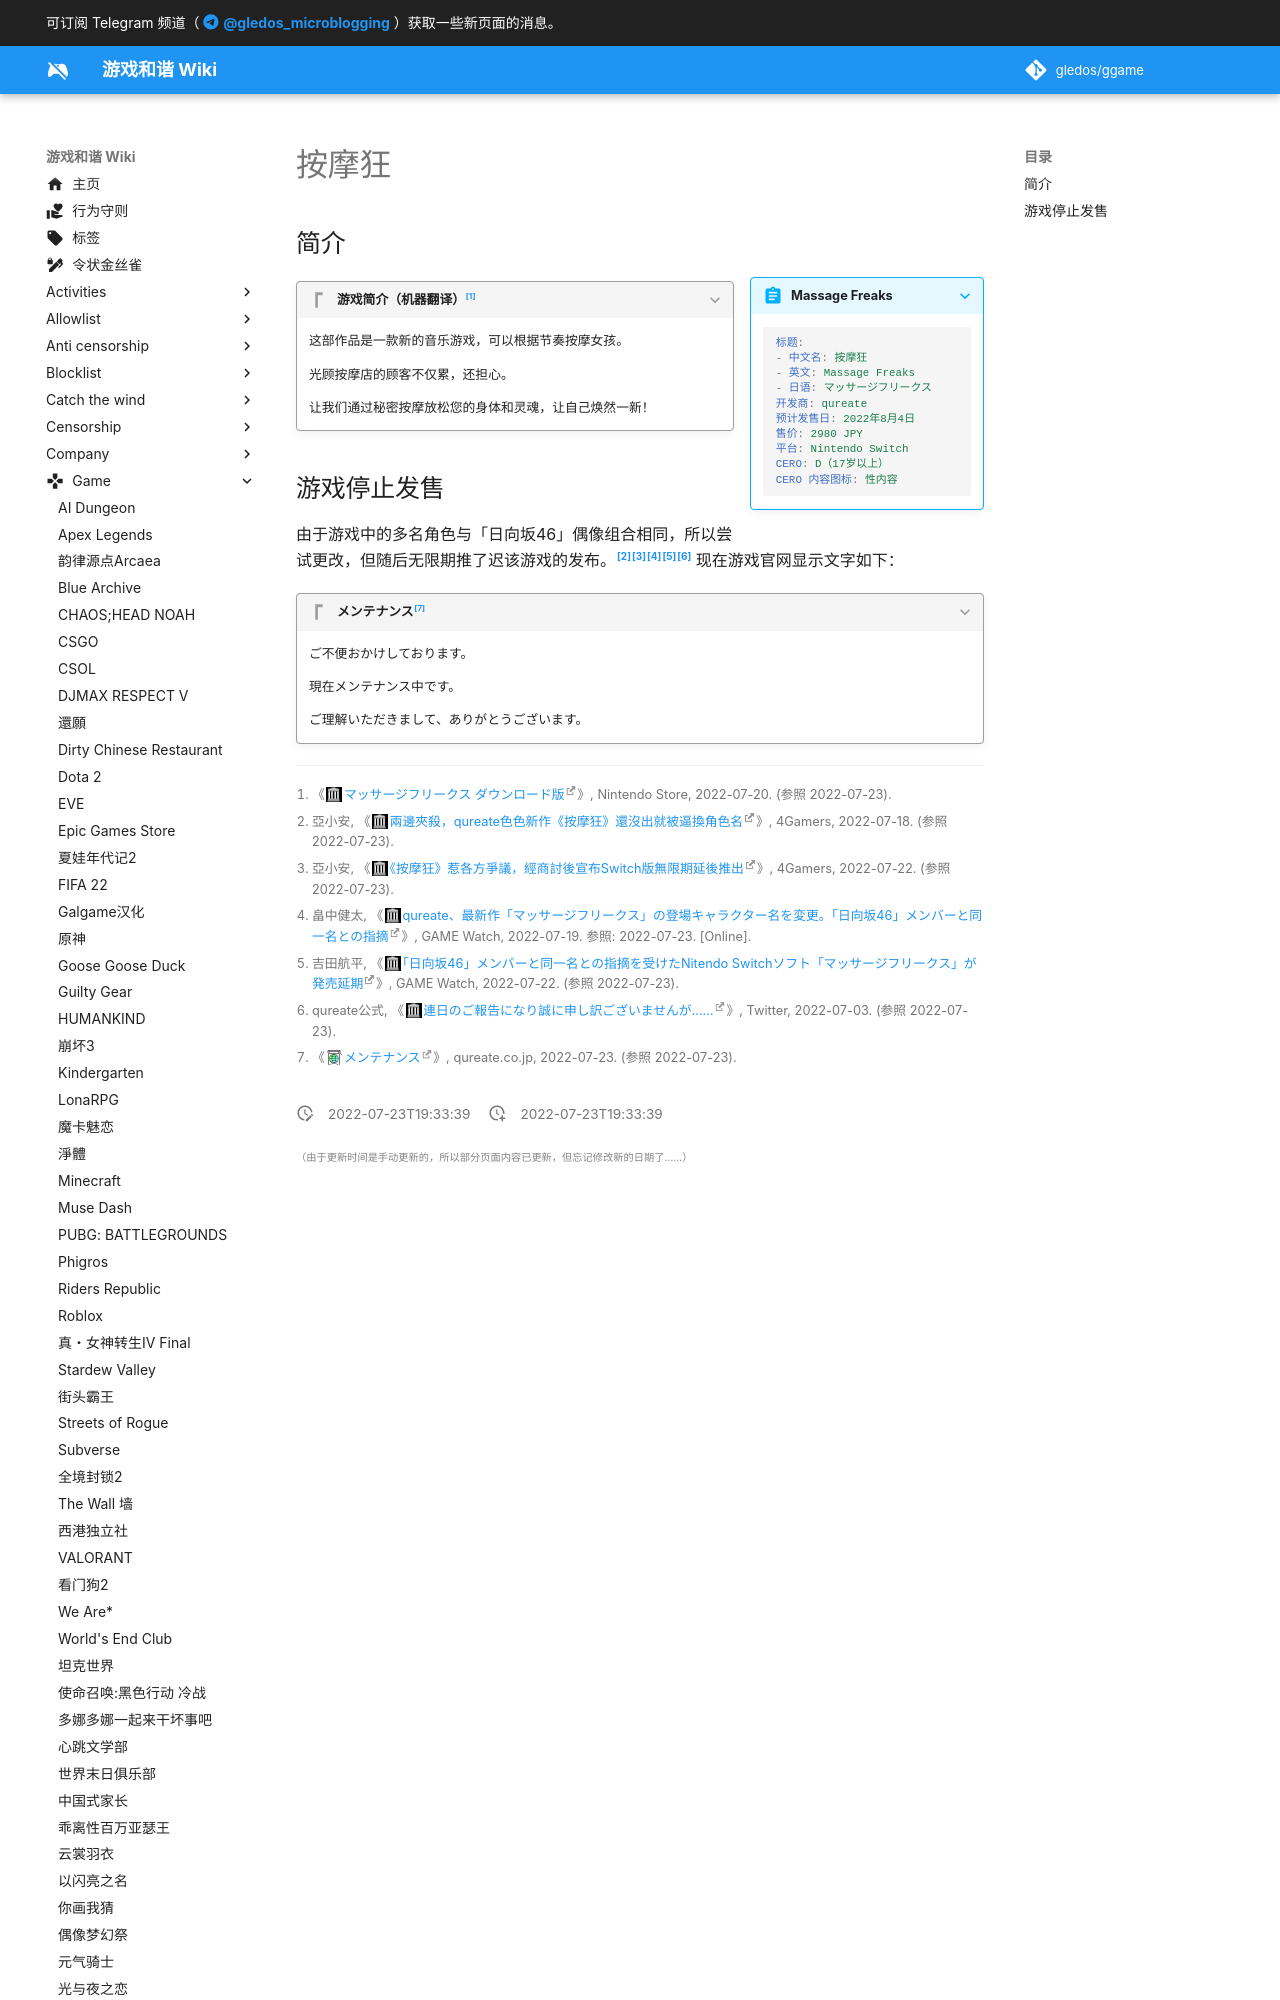

repository: gledos/ggame · page: game/按摩狂.html · generator: mkdocs

---
title: 按摩狂
description:
published: true
date: "2022-07-23T19:33:39"
特殊标签标记: #无标签
editor: markdown
dateCreated: "2022-07-23T19:33:39"
---

## 简介

> [!summary inline end]+ Massage Freaks
>
> ```yaml
> 标题:
> - 中文名: 按摩狂
> - 英文: Massage Freaks
> - 日语: マッサージフリークス
> 开发商: qureate
> 预计发售日: 2022年8月4日
> 售价: 2980 JPY
> 平台: Nintendo Switch
> CERO: D（17岁以上）
> CERO 内容图标: 性内容
> ```

> [!quote]+ 游戏简介（机器翻译）[^70010000053042]
>
> 这部作品是一款新的音乐游戏，可以根据节奏按摩女孩。
>
> 光顾按摩店的顾客不仅累，还担心。
>
> 让我们通过秘密按摩放松您的身体和灵魂，让自己焕然一新！ 

[^70010000053042]: 《[マッサージフリークス ダウンロード版](https://web.archive.org/web/20220720061507/https://store-jp.nintendo.com/list/software/70010000053042.html)》, Nintendo Store, 2022-07-20. (参照 2022-07-23).
